Run: headless pygame with SDL's dummy video driver; simulated clock (each Clock.tick advances the game by its frame time, no real sleeping); random seed 0; keys injected as events and as key.get_pressed() state; no mouse input.
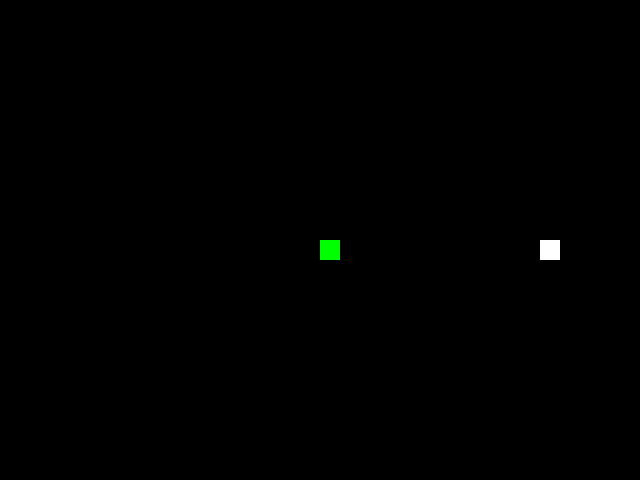
Frame 1 of 4 · flips 1–60 · no input
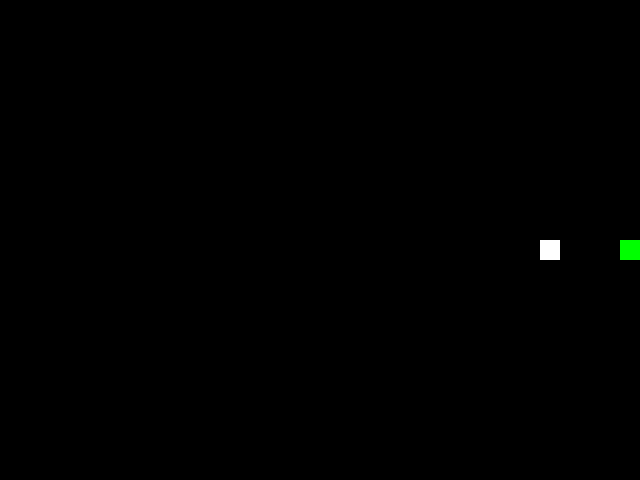
Frame 2 of 4 · flips 61–180 · tapped SPACE, RETURN · held RIGHT (→), D
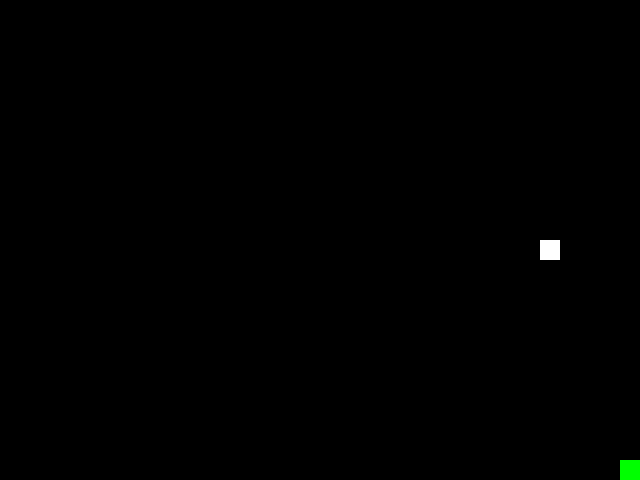
Frame 3 of 4 · flips 181–300 · held DOWN (↓), S
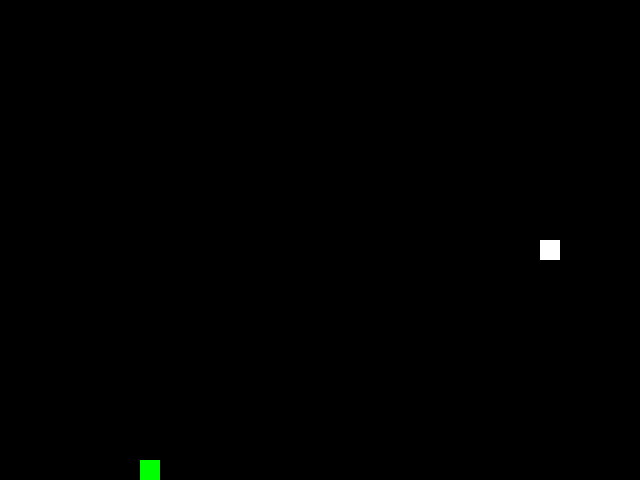
Frame 4 of 4 · flips 301–420 · held LEFT (←), A, UP (↑), W

The pygame program that drew these frames:

import pygame
import sys
from enum import Enum
import random

class Direction(Enum):
    UNDEFINED = 0
    LEFT = 1
    UP = 2
    RIGHT = 3
    DOWN = 4

class Mouse:
    def __init__( self ):
        self.body = pygame.Rect((random.randrange( 0, WindowWidth - BodySize, BodySize), 
                                 random.randrange( 0, WindowHeight - BodySize, BodySize), 
                                 BodySize, 
                                 BodySize ))

class Snake:
    def __init__( self ):
        self.body = pygame.Rect(( WindowWidth / 2, WindowHeight / 2, 
                                 BodySize, BodySize ))        
        self.direction = Direction.UNDEFINED
        self.requestedDirection = Direction.UNDEFINED
        self.changingDirection = False
        
    def ChangeDirection( self, direction ):
        if self.direction is direction:
            return
        
        if self.direction is Direction.UNDEFINED:
            self.direction = direction
            return
        
        if self.direction is Direction.DOWN and direction is Direction.UP:
            return
        elif self.direction is Direction.UP and direction is Direction.DOWN:
            return
        elif self.direction is Direction.LEFT and direction is Direction.RIGHT:
            return
        elif self.direction is Direction.RIGHT and direction is Direction.LEFT:
            return
        
        self.requestedDirection = direction
        self.changingDirection = True

    def Move( self, moveRate ):
        if self.direction == Direction.UNDEFINED:
            return

        if self.changingDirection is True:
            if self.direction == Direction.RIGHT or self.direction == Direction.LEFT:
                remainder = self.body.left % BodySize
                if remainder is 0:
                    self.direction = self.requestedDirection
                    self.changingDirection = False          
            if self.direction == Direction.UP or self.direction == Direction.DOWN:
                remainder = self.body.top % BodySize
                if remainder is 0:
                    self.direction = self.requestedDirection
                    self.changingDirection = False                  

        #Move snake body
        if self.direction == Direction.LEFT:
            if self.body.left >= moveRate:
                self.body.move_ip(-moveRate, 0)
        elif self.direction == Direction.RIGHT:
            if self.body.right <= WindowWidth - moveRate:
                self.body.move_ip( moveRate, 0)
        elif self.direction == Direction.UP:
            if self.body.top >= moveRate:
                self.body.move_ip( 0, -moveRate)
        elif self.direction == Direction.DOWN:
            if self.body.bottom <= WindowHeight - moveRate:
                self.body.move_ip( 0, moveRate)

pygame.init()

#Defines
WindowWidth = 640
WindowHeight = 480
BodySize = 20
MoveRate = 4

screen = pygame.display.set_mode((WindowWidth, WindowHeight))
pygame.display.set_caption('Snake')

snake = Snake()
mouse = Mouse()

clock = pygame.time.Clock()

playing = True
while playing:

    key = pygame.key.get_pressed()

    if key[pygame.K_a] == True or key[pygame.K_LEFT] == True:
        snake.ChangeDirection( Direction.LEFT )
    elif key[pygame.K_d] == True or key[pygame.K_RIGHT] == True:
        snake.ChangeDirection( Direction.RIGHT )
    elif key[pygame.K_w] == True or key[pygame.K_UP] == True:
        snake.ChangeDirection( Direction.UP )
    elif key[pygame.K_s] == True or key[pygame.K_DOWN] == True:
        snake.ChangeDirection( Direction.DOWN )

    snake.Move( MoveRate )

    for event in pygame.event.get():
        if event.type == pygame.QUIT:
            playing = False

    screen.fill((0, 0, 0))

    pygame.draw.rect(screen, (0,255,0), snake.body)
    pygame.draw.rect(screen, (255,255,255), mouse.body)

    pygame.display.update()

    # print('Mouse', mouse.body)
    # print('Snake', snake.body)

    clock.tick(60)

pygame.quit()
sys.exit()
